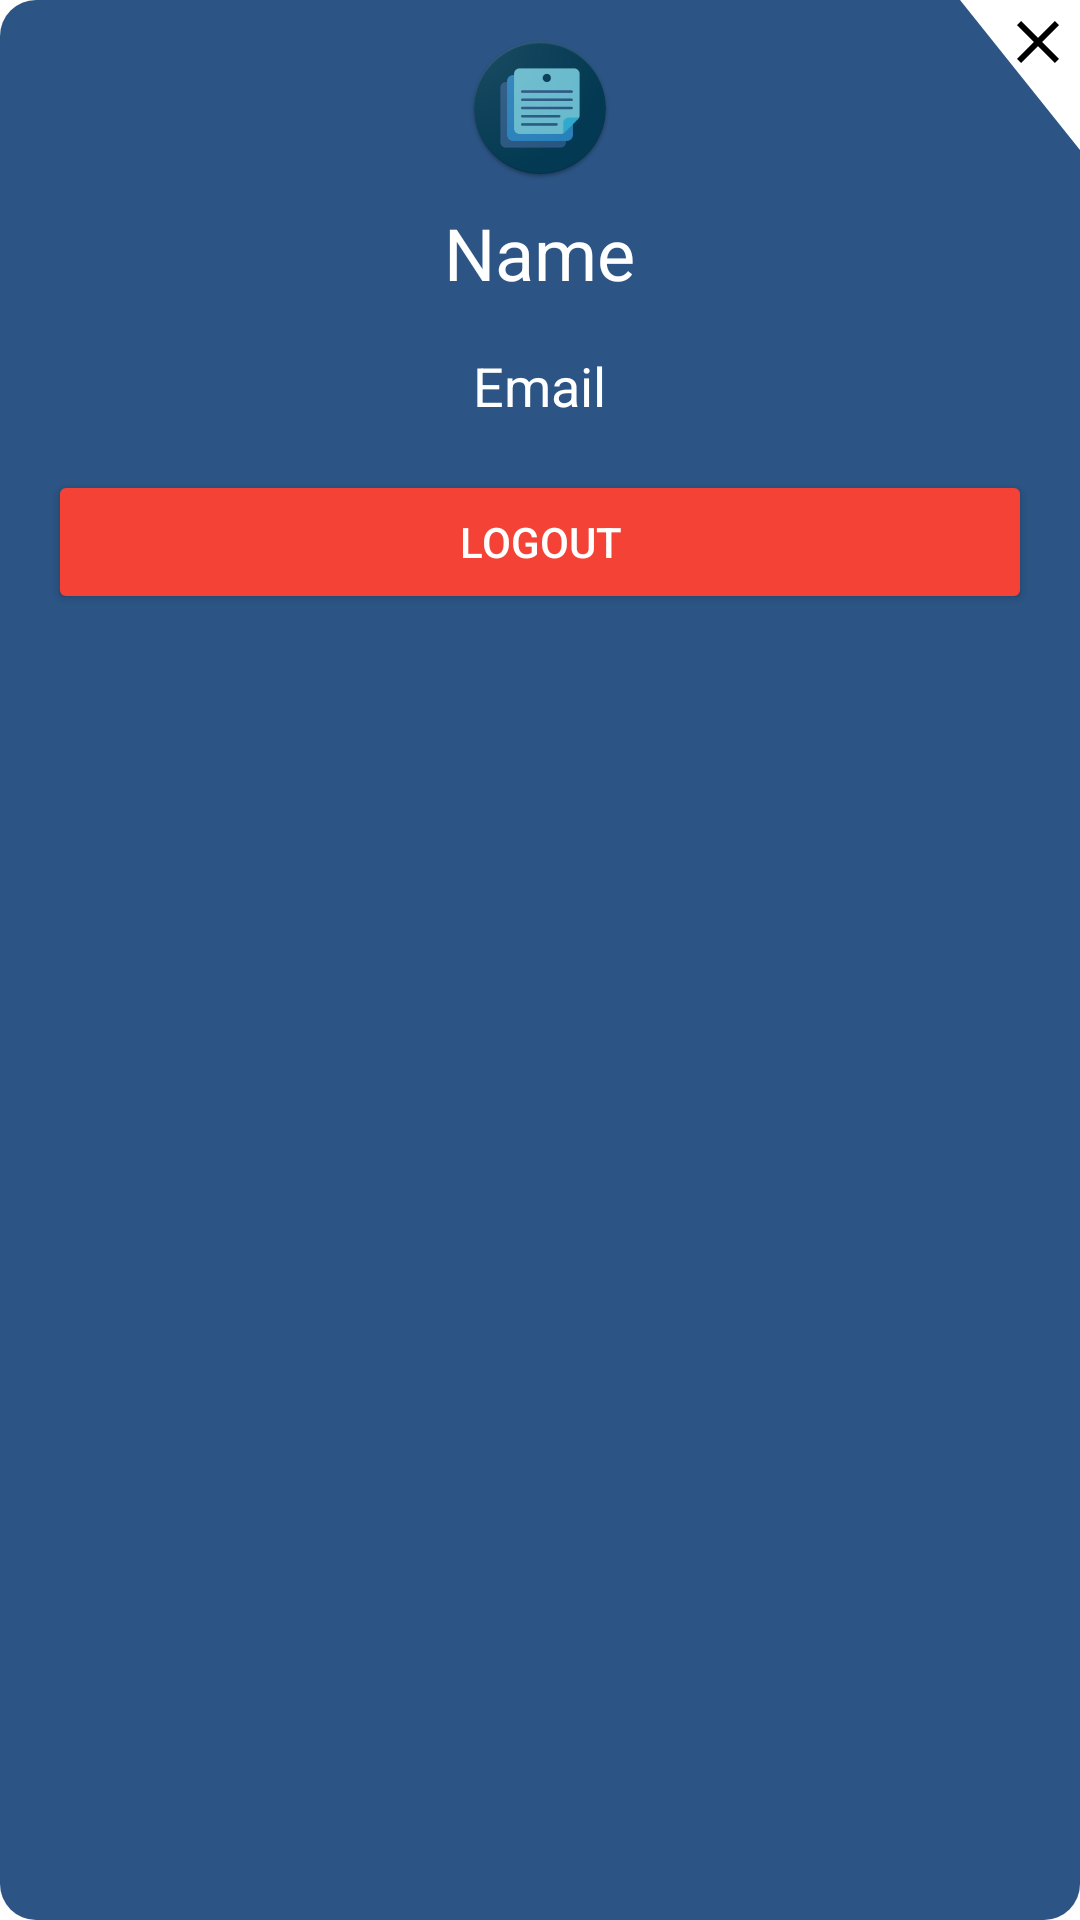

Android layout source for this screen:
<!-- AndroidManifest.xml: application theme Theme.NOTAApp -->
<!-- res/layout/user_dialog_box.xml -->
<?xml version="1.0" encoding="utf-8"?>
<RelativeLayout xmlns:android="http://schemas.android.com/apk/res/android"
    xmlns:app="http://schemas.android.com/apk/res-auto"
    android:layout_width="match_parent"
    android:layout_height="wrap_content"
    android:background="@drawable/bg_window">


    <View
        android:layout_width="40dp"
        android:layout_height="50dp"
        android:layout_alignParentTop="true"
        android:layout_alignParentEnd="true"
        android:background="@drawable/corner" />

    <ImageView
        android:id="@+id/btn_close"
        android:layout_width="24dp"
        android:layout_height="24dp"
        android:layout_alignParentEnd="true"
        android:layout_marginTop="2dp"
        android:layout_marginEnd="2dp"
        android:src="@drawable/clear" />

    <LinearLayout
        android:layout_width="match_parent"
        android:layout_height="wrap_content"
        android:orientation="vertical">

        <ImageView
            android:id="@+id/img_icon"
            android:layout_width="wrap_content"
            android:layout_height="wrap_content"
            android:layout_gravity="center_horizontal"
            android:layout_marginTop="12dp"
            android:elevation="8dp"
            android:src="@mipmap/ic_launcher" />

        <TextView
            android:id="@+id/user_name"
            android:layout_width="wrap_content"
            android:layout_height="wrap_content"
            android:layout_gravity="center_horizontal"
            android:layout_marginVertical="8dp"
            android:text="Name"
            android:textAlignment="center"
            android:textColor="@color/white"
            android:textSize="24sp" />

        <TextView
            android:id="@+id/user_email"
            android:layout_width="wrap_content"
            android:layout_height="wrap_content"
            android:layout_gravity="center_horizontal"
            android:layout_marginVertical="8dp"
            android:text="Email"
            android:textAlignment="center"
            android:textColor="@color/white"
            android:textSize="18sp" />

        <Button
            android:id="@+id/logout"
            android:layout_width="match_parent"
            android:layout_marginHorizontal="16dp"
            android:layout_height="wrap_content"
            android:layout_marginVertical="8dp"
            android:backgroundTint="@color/error"
            android:text="Logout"
            android:textColor="@color/white" />

    </LinearLayout>


</RelativeLayout>
<!-- resources referenced by this layout -->
<resources>
  <color name="error">#f44336</color>
  <color name="white">#FFFFFFFF</color>
  <!-- drawable bg_window (drawable) -->
  <?xml version="1.0" encoding="utf-8"?>
  <shape xmlns:android="http://schemas.android.com/apk/res/android">
      <gradient
          android:angle="45"
          android:endColor="@color/primary_color"
          android:startColor="@color/primary_color" />
      <corners android:radius="12dp" />
  </shape>
  <!-- drawable clear (drawable) -->
  <?xml version="1.0" encoding="utf-8"?>
  <vector xmlns:android="http://schemas.android.com/apk/res/android"
      android:width="24dp"
      android:height="24dp"
      android:tint="@color/black"
      android:viewportWidth="24"
      android:viewportHeight="24">
      <path
          android:fillColor="@android:color/white"
          android:pathData="M19,6.41L17.59,5 12,10.59 6.41,5 5,6.41 10.59,12 5,17.59 6.41,19 12,13.41 17.59,19 19,17.59 13.41,12z" />
  </vector>
  <!-- drawable corner (drawable) -->
  <?xml version="1.0" encoding="utf-8"?>
  <vector xmlns:android="http://schemas.android.com/apk/res/android"
      android:width="81dp"
      android:height="105dp"
      android:autoMirrored="true"
      android:viewportWidth="81"
      android:viewportHeight="105">
      <path
          android:fillColor="#fff"
          android:pathData="M0,0H81V105Z" />
  </vector>
  <!-- mipmap ic_launcher: png bitmap (mipmap-hdpi, 5359 bytes) -->
  <style name="Theme.NOTAApp" parent="Theme.MaterialComponents.DayNight.NoActionBar">
          
          <item name="colorPrimary">@color/purple_500</item>
          <item name="colorPrimaryVariant">@color/purple_700</item>
          <item name="colorOnPrimary">@color/white</item>
          
          <item name="colorSecondary">@color/teal_200</item>
          <item name="colorSecondaryVariant">@color/teal_700</item>
          <item name="colorOnSecondary">@color/black</item>
          
          <item name="android:statusBarColor">@color/primary_color</item>
          
      </style>
  <color name="primary_color">@color/chambray</color>
  <color name="black">#FF000000</color>
  <color name="purple_500">#FF6200EE</color>
  <color name="purple_700">#FF3700B3</color>
  <color name="teal_200">#FF03DAC5</color>
  <color name="teal_700">#FF018786</color>
  <color name="chambray">#FF2C5585</color>
</resources>
